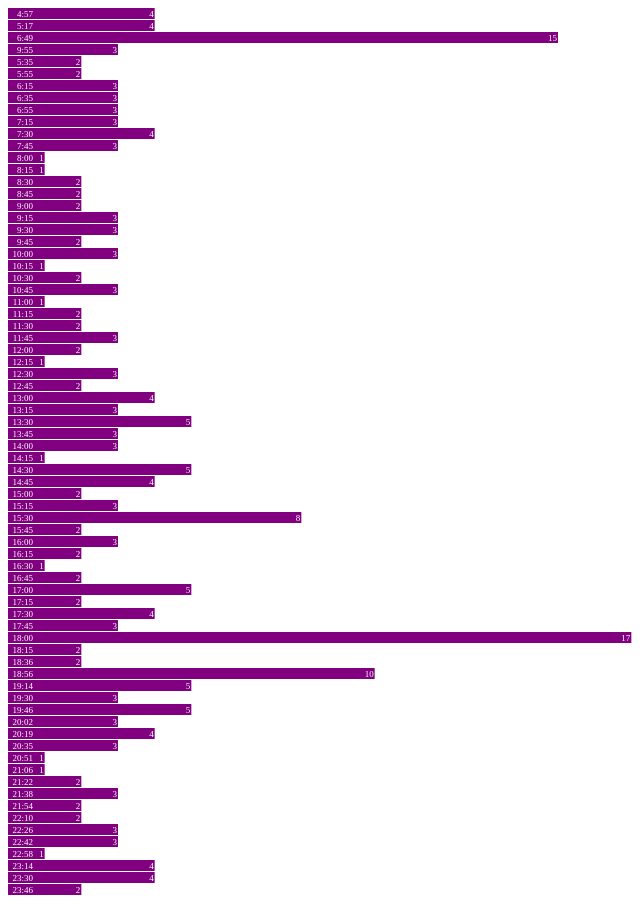
D3 v3 page, settled after 480 driven frames (8 s of simulated time); the page loaded 1 data file(s).



var width = 2200, barHeight = 12;

var x = d3.scale.linear()
    .range([0, width]);

var chart = d3.select(".chart")
    .attr("width", width);

d3.tsv("data-71-Outbound-AvgDiff-2014-03-01.tsv", type, function(error, data) {
  x.domain([0, 60]);
//d3.max(data, function(d) { return d.close; })]);

  chart.attr("height", barHeight * data.length);

  var bar = chart.selectAll("g")
      .data(data)
    .enter().append("g")
      .attr("transform", function(d, i) { return "translate(0," + i * barHeight + ")"; });

  bar.append("rect")
      .attr("width", function(d) { return x(d.close); })
      .attr("height", barHeight - 1);

  bar.append("text")
      .attr("x", function(d) { return x(d.close) - 1; })
      .attr("y", barHeight / 2)
      .attr("dy", ".35em")
      .text(function(d) { return d.close; });

  bar.append("text")
      .attr("x", 25)
      .attr("y", barHeight / 2)
      .attr("dy", ".35em")
      .text(function(d) { return d.date; });


});

function type(d) {
  d.value = +d.value; // coerce to number
  return d;
}



### data: data-71-Outbound-AvgDiff-2014-03-01.tsv
date	close
4:57	4
5:17	4
6:49	15
9:55	3
5:35	2
5:55	2
6:15	3
6:35	3
6:55	3
7:15	3
7:30	4
7:45	3
8:00	1
8:15	1
8:30	2
8:45	2
9:00	2
9:15	3
9:30	3
9:45	2
10:00	3
10:15	1
10:30	2
10:45	3
11:00	1
11:15	2
11:30	2
11:45	3
12:00	2
12:15	1
12:30	3
12:45	2
13:00	4
13:15	3
13:30	5
13:45	3
14:00	3
14:15	1
14:30	5
14:45	4
15:00	2
15:15	3
15:30	8
15:45	2
16:00	3
16:15	2
16:30	1
16:45	2
17:00	5
17:15	2
17:30	4
17:45	3
18:00	17
18:15	2
18:36	2
18:56	10
19:14	5
19:30	3
19:46	5
20:02	3
... 14 more rows